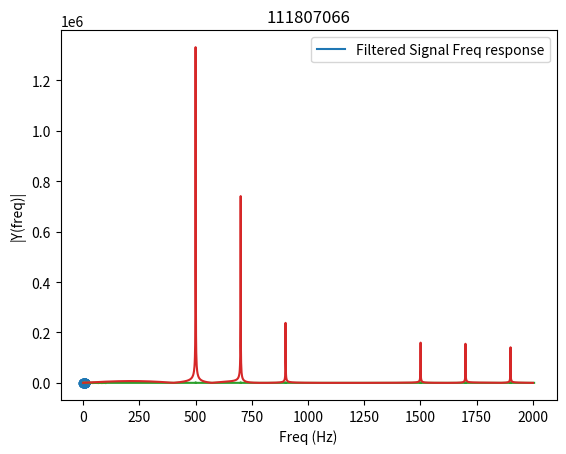

Write the Python code that produced this figure.
#FIR filter
import numpy as np 
import matplotlib.pyplot as plt
from scipy import signal
fs = 4000 # Sampling frequency
t =  np.arange(0,1,1/fs)
signala=np.sin(2*np.pi*500*t)+np.sin(2*np.pi*700*t)+np.sin(2*np.pi*900*t)+np.sin(2*np.pi*1500*t)+np.sin(2*np.pi*1700*t)+np.sin(2*np.pi*1900*t)   #signal 
plt.tight_layout()
plt.plot(signala[0:100])
plt.legend(['signal'])
plt.title("111807066")
plt.xlabel("time")
plt.ylabel("amplitude")
plt.show()
a=5      
M=2*a+1
Wc=1200

										        
#filter coefficients 
h=np.zeros(M)
for n in range(M): 
    if n!=5:
        h[n]=(np.sin(n-a)*Wc)/(np.pi*(n-a))
    else:
        h[n]=Wc/4

print("filter coefficients\n")
print(h,"\n")
plt.stem(h)
plt.legend(["filter coefficients"])
plt.title("111807066")
plt.xlabel("n")
plt.ylabel("f(n)")
plt.show()
#hamming window
W=np.zeros(M)
for n in range(M):
    W[n]=0.54-0.46*np.cos((2*np.pi*n)/10)    

print("hamming window  coefficients")
print(W,"\n")
plt.stem(W)
plt.legend(["hamming coefficients"])
plt.title("111807066")
plt.xlabel("n")
plt.ylabel("h(n)")
plt.show()

										            
#multiply  the filter coefficients and window coefficients
H=np.zeros(M)    
H=h*W
print(H)
y=np.convolve(signala,H)           # concolve the multiplyed signal with the input signal
plt.plot(y[0:100])
plt.legend(['Filtered Signal'])
plt.title("111807066")
plt.xlabel("time")
plt.ylabel("amplitude")
plt.show()

Y = abs(np.fft.fft(signala))     # dft and normalization
freq=np.linspace(0,fs,len(Y))
N=len(y)
plt.plot(freq[0:(N//2)+1],Y[0:(N//2)+1])   # plotting the spectrum
plt.xlabel('Freq (Hz)')
plt.ylabel('|Y(freq)|')
plt.legend(['Signal Freq response'], loc='upper right')
plt.title('111807066')
plt.show()
Y = abs(np.fft.fft(y))           # dft and normalization
freq=np.linspace(0,fs,len(Y))
N=len(y)
plt.plot(freq[0:(N//2)+1],Y[0:(N//2)+1])   # plotting the spectrum
plt.xlabel('Freq (Hz)')
plt.ylabel('|Y(freq)|')
plt.legend(['Filtered Signal Freq response'], loc='upper right')
plt.title('111807066')
plt.show()
